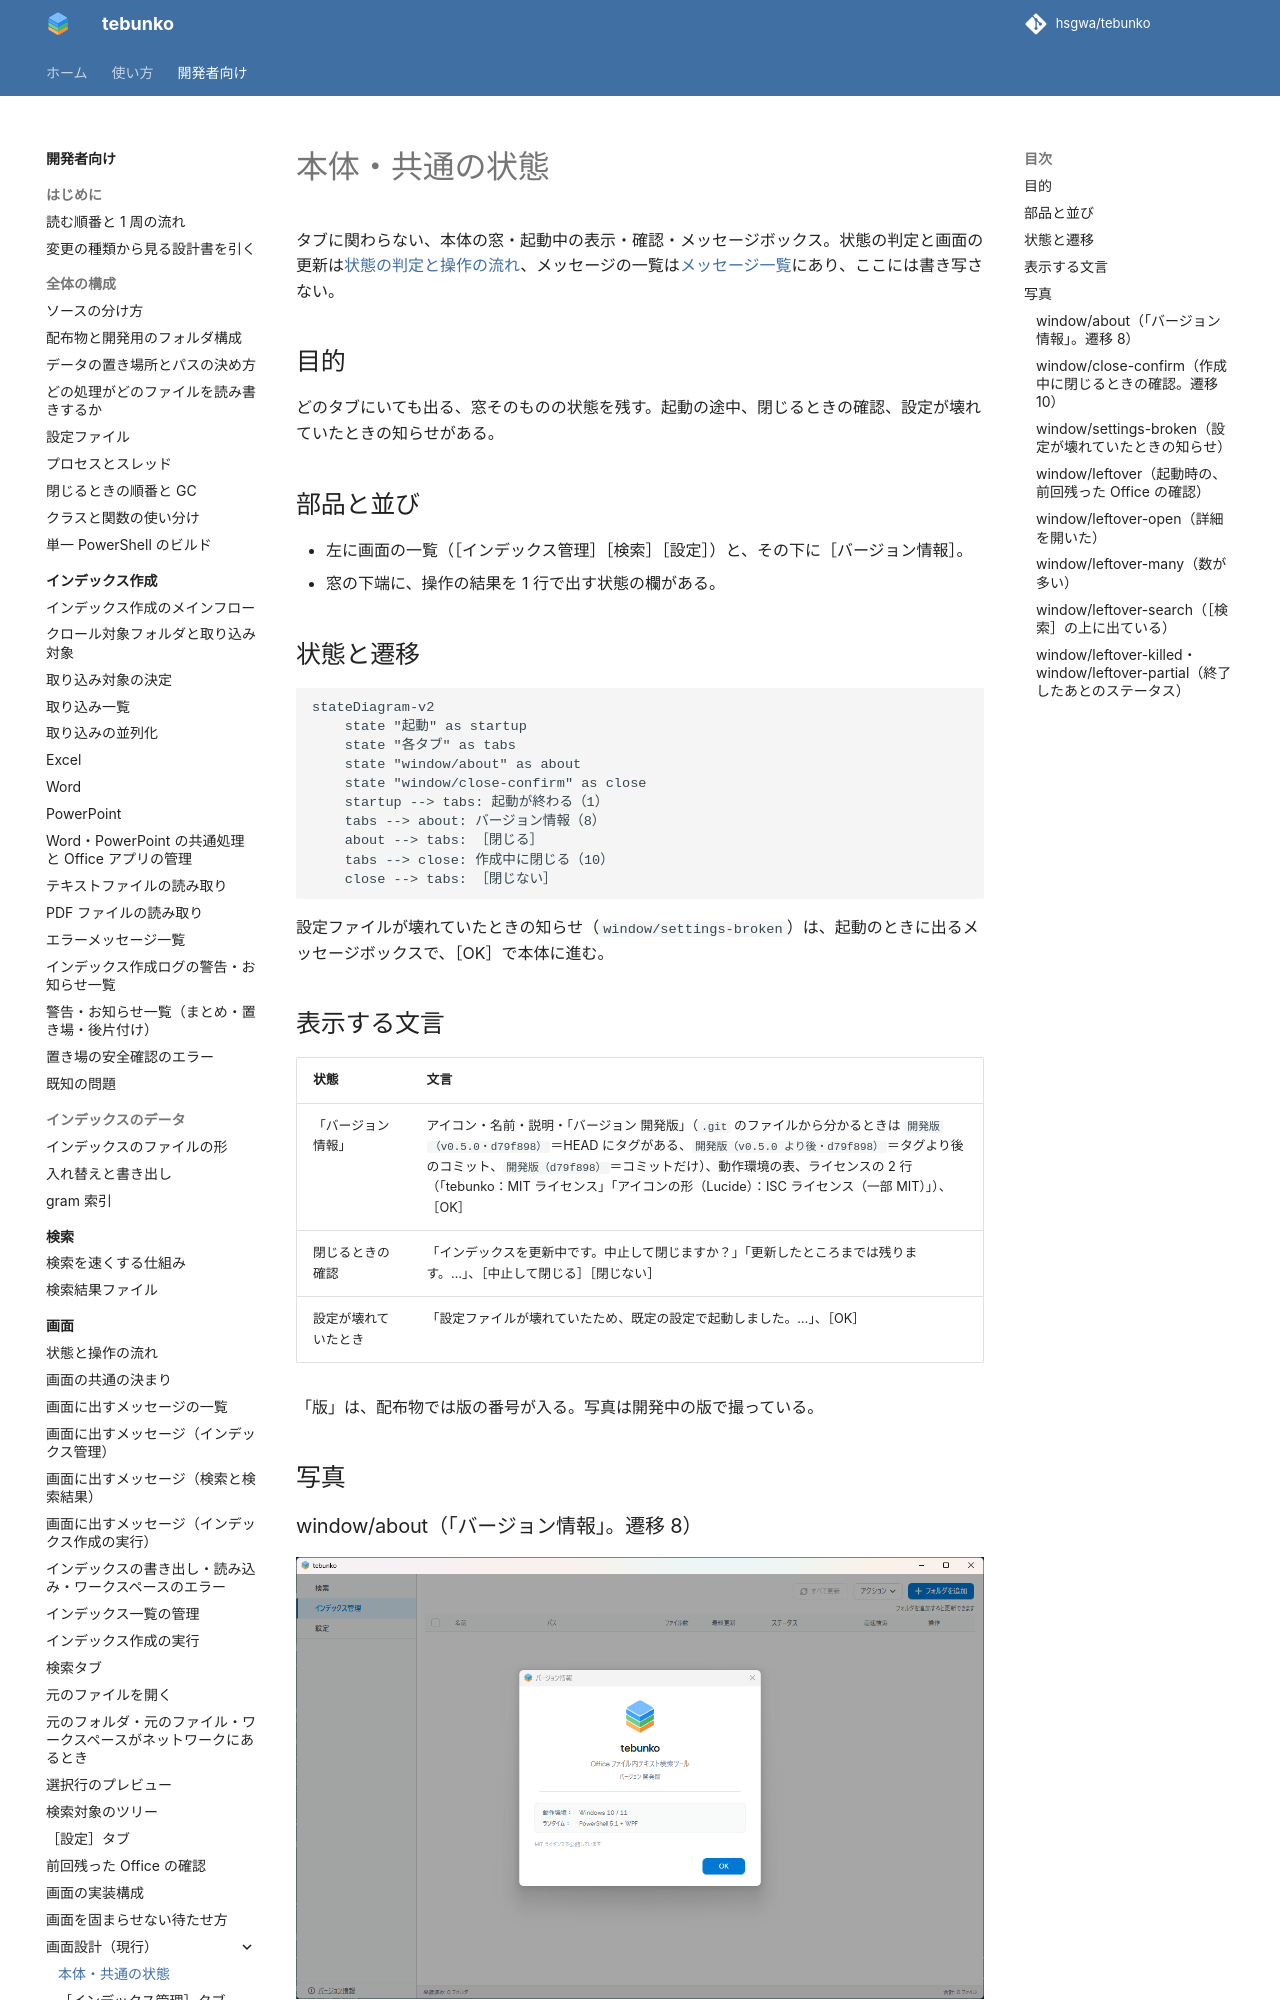

repository: hsgwa/tebunko · page: pr-preview/pr-330/design/gui/screens/window/index.html · generator: mkdocs

# 本体・共通の状態

タブに関わらない、本体の窓・起動中の表示・確認・メッセージボックス。状態の判定と画面の更新は[状態の判定と操作の流れ](../state-flow.md)、メッセージの一覧は[メッセージ一覧](../messages.md)にあり、ここには書き写さない。

## 目的

どのタブにいても出る、窓そのものの状態を残す。起動の途中、閉じるときの確認、設定が壊れていたときの知らせがある。

## 部品と並び

- 左に画面の一覧（［インデックス管理］［検索］［設定］）と、その下に［バージョン情報］。
- 窓の下端に、操作の結果を 1 行で出す状態の欄がある。

## 状態と遷移

```mermaid
stateDiagram-v2
    state "起動" as startup
    state "各タブ" as tabs
    state "window/about" as about
    state "window/close-confirm" as close
    startup --> tabs: 起動が終わる（1）
    tabs --> about: バージョン情報（8）
    about --> tabs: ［閉じる］
    tabs --> close: 作成中に閉じる（10）
    close --> tabs: ［閉じない］
```

設定ファイルが壊れていたときの知らせ（`window/settings-broken`）は、起動のときに出るメッセージボックスで、［OK］で本体に進む。
